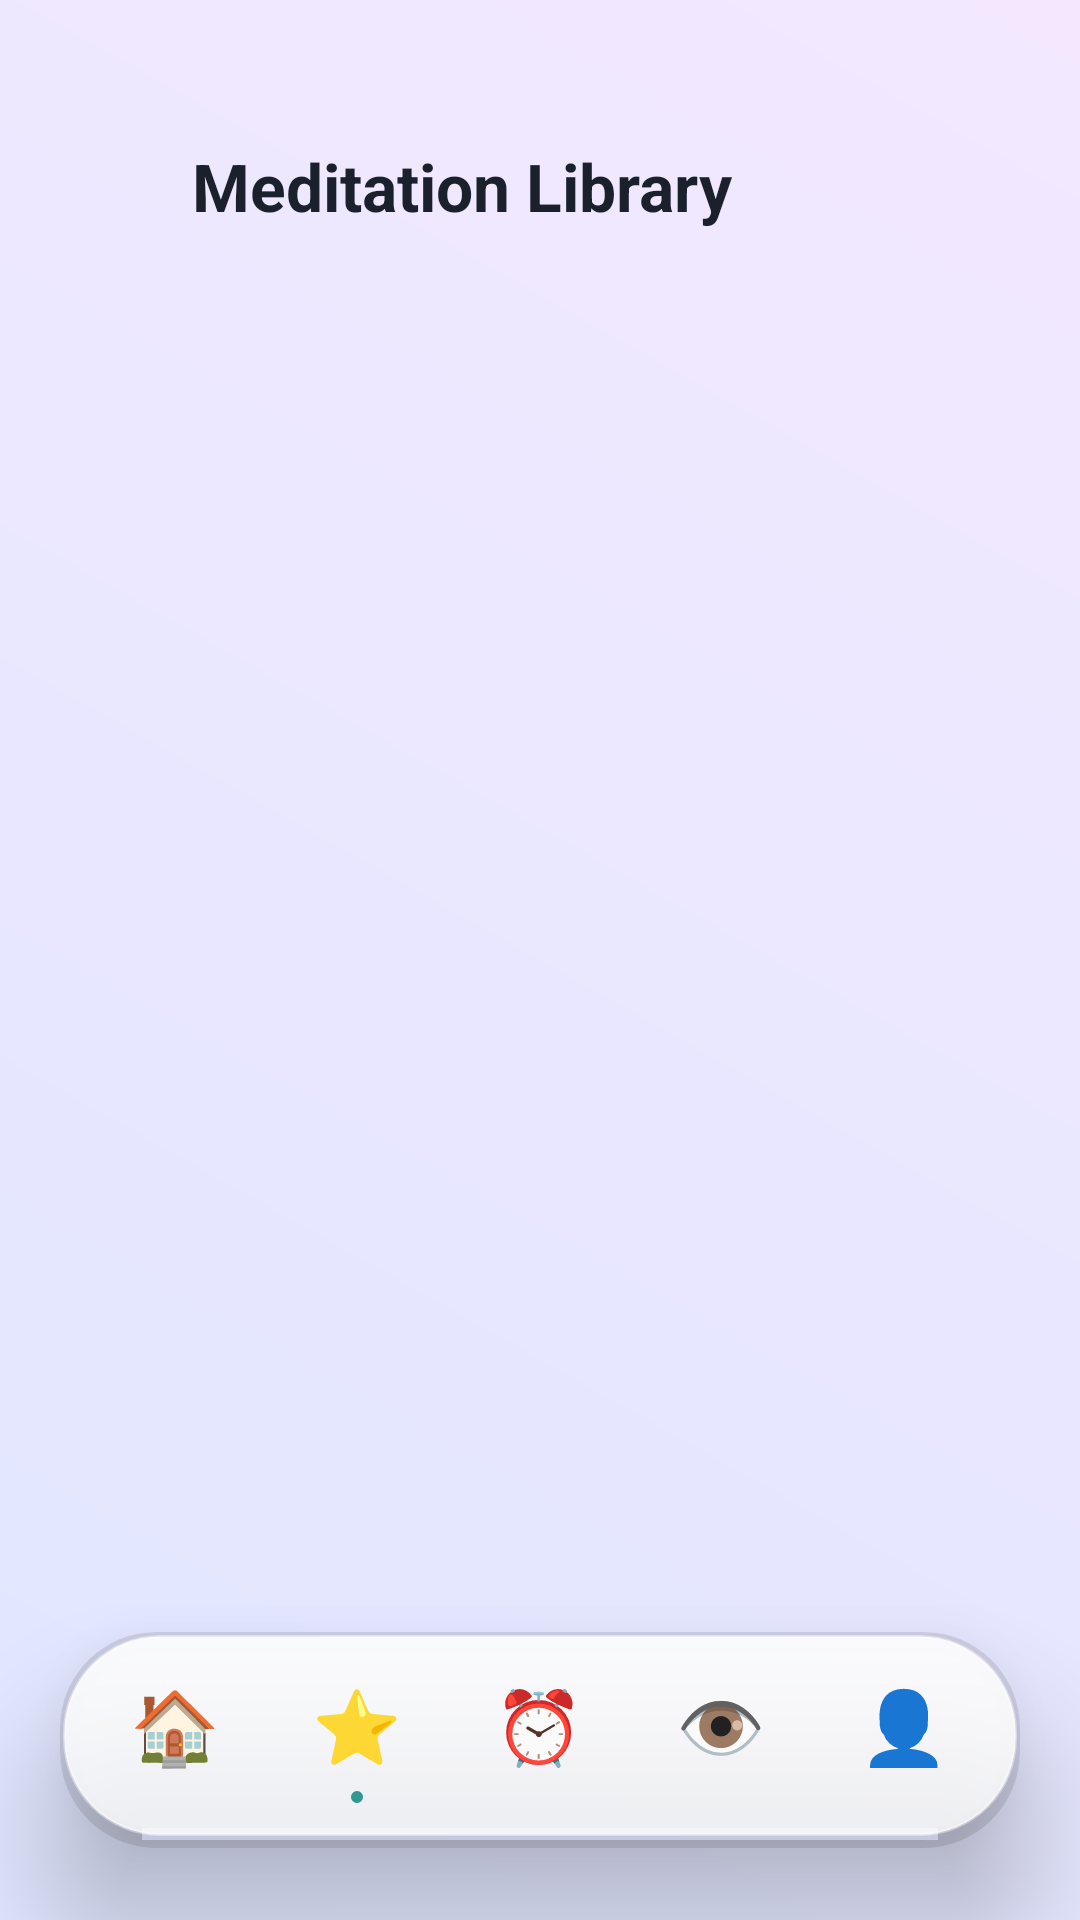

Reconstruct the res/layout file that produces this screen, plus the resources it refers to.
<!-- AndroidManifest.xml: application theme Theme.ZenGraph -->
<!-- res/layout/activity_meditation_library.xml -->
<?xml version="1.0" encoding="utf-8"?>
<androidx.constraintlayout.widget.ConstraintLayout xmlns:android="http://schemas.android.com/apk/res/android"
    xmlns:app="http://schemas.android.com/apk/res-auto"
    android:layout_width="match_parent"
    android:layout_height="match_parent"
    android:background="@drawable/bg_ethereal_gradient">

    <LinearLayout
        android:layout_width="match_parent"
        android:layout_height="0dp"
        android:orientation="vertical"
        android:padding="20dp"
        app:layout_constraintBottom_toTopOf="@id/bottomNavContainer"
        app:layout_constraintTop_toTopOf="parent">

        
        <LinearLayout
            android:layout_width="match_parent"
            android:layout_height="wrap_content"
            android:gravity="center_vertical"
            android:layout_marginBottom="16dp"
            android:layout_marginTop="24dp">

            <ImageView
                android:id="@+id/btnBack"
                android:layout_width="36dp"
                android:layout_height="36dp"
                android:clickable="true"
                android:focusable="true"
                android:background="?attr/selectableItemBackgroundBorderless"
                android:src="@drawable/ic_back"
                android:contentDescription="Back"
                android:padding="6dp"
                app:tint="@color/text_primary" />

            <TextView
                android:layout_width="0dp"
                android:layout_height="wrap_content"
                android:layout_weight="1"
                android:text="Meditation Library"
                android:textColor="@color/text_primary"
                android:textSize="22sp"
                android:textStyle="bold"
                android:layout_marginStart="8dp" />
        </LinearLayout>

        
        <ProgressBar
            android:id="@+id/progressBar"
            android:layout_width="wrap_content"
            android:layout_height="wrap_content"
            android:layout_gravity="center"
            android:visibility="gone"
            android:indeterminateTint="@color/accent_teal" />

        
        <TextView
            android:id="@+id/tvEmpty"
            android:layout_width="match_parent"
            android:layout_height="wrap_content"
            android:gravity="center"
            android:text="No sessions found"
            android:textColor="@color/text_secondary"
            android:textSize="16sp"
            android:visibility="gone"
            android:layout_marginTop="48dp" />

        
        <androidx.recyclerview.widget.RecyclerView
            android:id="@+id/rvSessions"
            android:layout_width="match_parent"
            android:layout_height="0dp"
            android:layout_weight="1"
            android:clipToPadding="false"
            android:paddingBottom="16dp" />

    </LinearLayout>

    
    <androidx.cardview.widget.CardView
        android:id="@+id/bottomNavContainer"
        android:layout_width="match_parent"
        android:layout_height="wrap_content"
        android:layout_marginHorizontal="20dp"
        android:layout_marginBottom="24dp"
        app:cardBackgroundColor="@android:color/transparent"
        app:cardCornerRadius="32dp"
        app:cardElevation="24dp"
        app:layout_constraintBottom_toBottomOf="parent">

        <LinearLayout
            android:id="@+id/bottomNav"
            android:layout_width="match_parent"
            android:layout_height="72dp"
            android:background="@drawable/bg_3d_nav"
            android:gravity="center"
            android:orientation="horizontal"
            android:paddingHorizontal="8dp">

            
            <LinearLayout
                android:id="@+id/navHome"
                android:layout_width="0dp"
                android:layout_height="match_parent"
                android:layout_weight="1"
                android:gravity="center"
                android:clickable="true"
                android:focusable="true"
                android:background="?attr/selectableItemBackgroundBorderless"
                android:orientation="vertical">

                <TextView
                    android:layout_width="wrap_content"
                    android:layout_height="wrap_content"
                    android:text="🏠"
                    android:textSize="24sp" />

                <View
                    android:id="@+id/indicatorHome"
                    android:layout_width="4dp"
                    android:layout_height="4dp"
                    android:layout_marginTop="6dp"
                    android:background="@drawable/nav_indicator"
                    android:visibility="invisible" />
            </LinearLayout>

            
            <LinearLayout
                android:id="@+id/navLibrary"
                android:layout_width="0dp"
                android:layout_height="match_parent"
                android:layout_weight="1"
                android:gravity="center"
                android:orientation="vertical"
                android:clickable="true"
                android:focusable="true"
                android:background="?attr/selectableItemBackgroundBorderless">

                <TextView
                    android:layout_width="wrap_content"
                    android:layout_height="wrap_content"
                    android:text="⭐"
                    android:textSize="24sp" />

                <View
                    android:id="@+id/indicatorLibrary"
                    android:layout_width="4dp"
                    android:layout_height="4dp"
                    android:layout_marginTop="6dp"
                    android:background="@drawable/nav_indicator"
                    android:visibility="visible" />
            </LinearLayout>

            
            <LinearLayout
                android:id="@+id/navReminder"
                android:layout_width="0dp"
                android:layout_height="match_parent"
                android:layout_weight="1"
                android:gravity="center"
                android:orientation="vertical"
                android:clickable="true"
                android:focusable="true"
                android:background="?attr/selectableItemBackgroundBorderless">

                <TextView
                    android:layout_width="wrap_content"
                    android:layout_height="wrap_content"
                    android:text="⏰"
                    android:textSize="24sp" />

                <View
                    android:id="@+id/indicatorReminder"
                    android:layout_width="4dp"
                    android:layout_height="4dp"
                    android:layout_marginTop="6dp"
                    android:background="@drawable/nav_indicator"
                    android:visibility="invisible" />
            </LinearLayout>

            
            <LinearLayout
                android:id="@+id/navProgress"
                android:layout_width="0dp"
                android:layout_height="match_parent"
                android:layout_weight="1"
                android:gravity="center"
                android:orientation="vertical"
                android:clickable="true"
                android:focusable="true"
                android:background="?attr/selectableItemBackgroundBorderless">

                <TextView
                    android:layout_width="wrap_content"
                    android:layout_height="wrap_content"
                    android:text="👁️"
                    android:textSize="24sp" />

                <View
                    android:id="@+id/indicatorProgress"
                    android:layout_width="4dp"
                    android:layout_height="4dp"
                    android:layout_marginTop="6dp"
                    android:background="@drawable/nav_indicator"
                    android:visibility="invisible" />
            </LinearLayout>

            
            <LinearLayout
                android:id="@+id/navSettings"
                android:layout_width="0dp"
                android:layout_height="match_parent"
                android:layout_weight="1"
                android:gravity="center"
                android:clickable="true"
                android:focusable="true"
                android:background="?attr/selectableItemBackgroundBorderless"
                android:orientation="vertical">

                <TextView
                    android:layout_width="wrap_content"
                    android:layout_height="wrap_content"
                    android:text="👤"
                    android:textSize="24sp" />

                <View
                    android:id="@+id/indicatorSettings"
                    android:layout_width="4dp"
                    android:layout_height="4dp"
                    android:layout_marginTop="6dp"
                    android:background="@drawable/nav_indicator"
                    android:visibility="invisible" />
            </LinearLayout>
        </LinearLayout>
    </androidx.cardview.widget.CardView>

</androidx.constraintlayout.widget.ConstraintLayout>
<!-- resources referenced by this layout -->
<resources>
  <color name="accent_teal">#319795</color>
  <color name="text_primary">#1A202C</color>
  <color name="text_secondary">#4A5568</color>
  <!-- drawable bg_3d_nav (drawable) -->
  <?xml version="1.0" encoding="utf-8"?>
  <layer-list xmlns:android="http://schemas.android.com/apk/res/android">
      
      <item>
          <shape>
              <corners android:radius="32dp" />
              <solid android:color="#1A000000" />
          </shape>
      </item>
      
      
      <item android:bottom="4dp" android:left="1dp" android:right="1dp" android:top="1dp">
          <shape>
              <corners android:radius="32dp" />
              <gradient
                  android:angle="270"
                  android:endColor="#CCFFFFFF"
                  android:startColor="#E6FFFFFF" />
              <stroke
                  android:width="1dp"
                  android:color="@color/glass_border" />
          </shape>
      </item>
  </layer-list>
  <!-- drawable bg_ethereal_gradient (drawable) -->
  <?xml version="1.0" encoding="utf-8"?>
  <shape xmlns:android="http://schemas.android.com/apk/res/android"
      android:shape="rectangle">
      <gradient
          android:startColor="@color/ethereal_bg_start"
          android:endColor="@color/ethereal_bg_end"
          android:angle="45" />
  </shape>
  <!-- drawable nav_indicator (drawable) -->
  <?xml version="1.0" encoding="utf-8"?>
  <shape xmlns:android="http://schemas.android.com/apk/res/android">
      <corners android:radius="2dp" />
      <solid android:color="@color/accent_teal" />
  </shape>
  <style name="Theme.ZenGraph" parent="Base.Theme.ZenGraph">
          <item name="android:statusBarColor">@color/ethereal_bg_start</item>
          <item name="android:windowLightStatusBar" tools:targetApi="m">true</item>
          <item name="android:navigationBarColor">@color/ethereal_bg_end</item>
      </style>
  <color name="glass_border">#66FFFFFF</color>
  <color name="ethereal_bg_start">#E0E7FF</color>
  <color name="ethereal_bg_end">#F3E8FF</color>
  <style name="Base.Theme.ZenGraph" parent="Theme.Material3.DayNight.NoActionBar">
          <item name="colorPrimary">@color/accent_teal</item>
          <item name="android:windowBackground">@drawable/bg_ethereal_gradient</item>
          <item name="android:textColorPrimary">@color/text_primary</item>
          <item name="android:textColorSecondary">@color/text_secondary</item>
      </style>
</resources>
